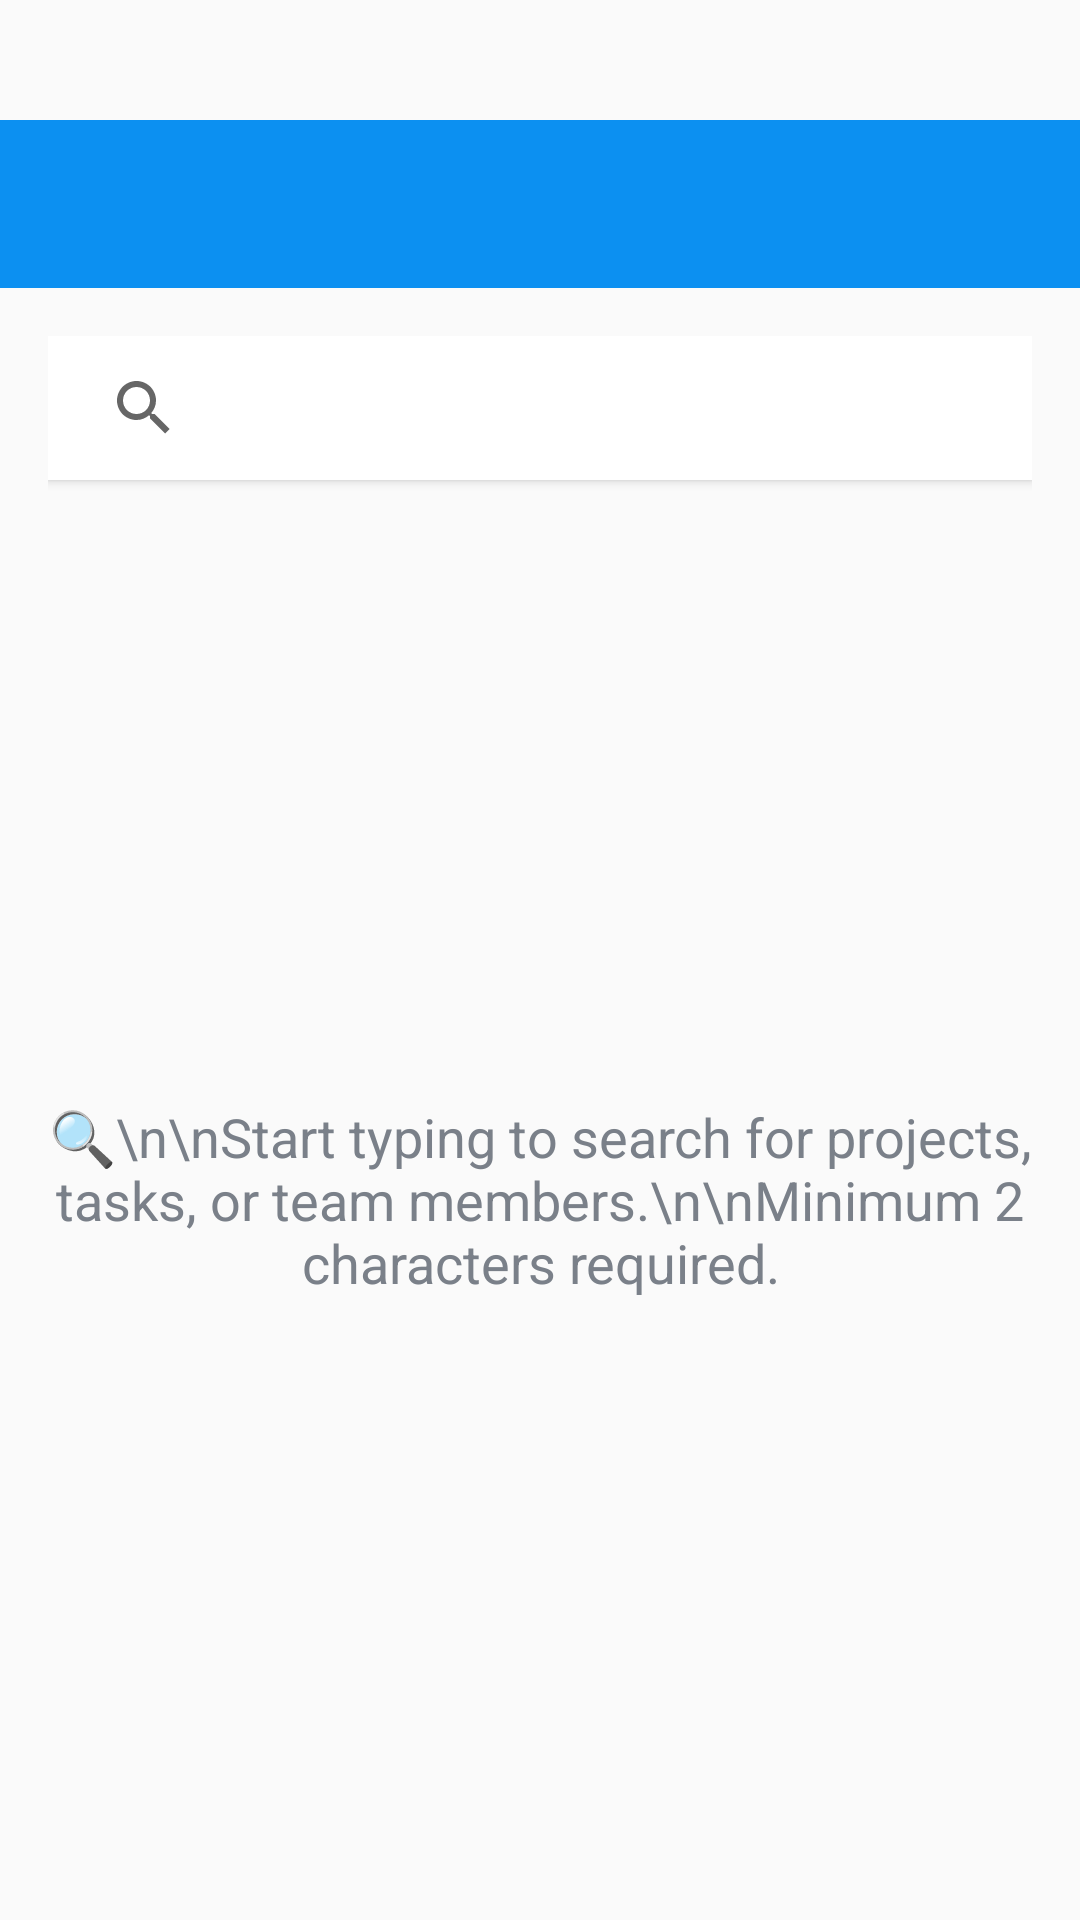

The Android layout XML behind this screen, and the referenced resources:
<!-- AndroidManifest.xml: activity theme AppTheme.NoActionBar -->
<!-- res/layout/activity_global_search.xml -->
<?xml version="1.0" encoding="utf-8"?>
<LinearLayout xmlns:android="http://schemas.android.com/apk/res/android"
    xmlns:app="http://schemas.android.com/apk/res-auto"
    xmlns:tools="http://schemas.android.com/tools"
    android:layout_width="match_parent"
    android:layout_height="match_parent"
    android:orientation="vertical"
    android:paddingTop="40dp"
    tools:context=".activities.GlobalSearchActivity">

    <com.google.android.material.appbar.AppBarLayout
        android:layout_width="match_parent"
        android:layout_height="wrap_content"
        android:theme="@style/AppTheme.AppBarOverlay">

        <androidx.appcompat.widget.Toolbar
            android:id="@+id/toolbar_global_search"
            android:layout_width="match_parent"
            android:layout_height="?attr/actionBarSize"
            android:background="?attr/colorPrimary"
            app:popupTheme="@style/AppTheme.PopupOverlay" />

    </com.google.android.material.appbar.AppBarLayout>

    <LinearLayout
        android:layout_width="match_parent"
        android:layout_height="match_parent"
        android:background="@drawable/ic_background"
        android:orientation="vertical"
        android:padding="16dp">

        <androidx.appcompat.widget.SearchView
            android:id="@+id/search_view"
            android:layout_width="match_parent"
            android:layout_height="wrap_content"
            android:layout_marginBottom="16dp"
            android:background="@android:color/white"
            android:elevation="2dp"
            android:queryHint="Search projects, tasks, or members..."
            app:iconifiedByDefault="false"
            app:queryBackground="@android:color/transparent" />

        <TextView
            android:id="@+id/tv_search_prompt"
            android:layout_width="match_parent"
            android:layout_height="0dp"
            android:layout_weight="1"
            android:gravity="center"
            android:text="🔍\n\nStart typing to search for projects, tasks, or team members.\n\nMinimum 2 characters required."
            android:textAlignment="center"
            android:textColor="@color/secondary_text_color"
            android:textSize="18sp"
            android:visibility="visible" />

        <TextView
            android:id="@+id/tv_no_results"
            android:layout_width="match_parent"
            android:layout_height="0dp"
            android:layout_weight="1"
            android:gravity="center"
            android:text="❌\n\nNo results found.\n\nTry different keywords or check spelling."
            android:textAlignment="center"
            android:textColor="@color/secondary_text_color"
            android:textSize="18sp"
            android:visibility="gone" />

        <androidx.recyclerview.widget.RecyclerView
            android:id="@+id/rv_search_results"
            android:layout_width="match_parent"
            android:layout_height="0dp"
            android:layout_weight="1"
            android:visibility="gone"
            tools:visibility="visible" />

    </LinearLayout>
</LinearLayout>
<!-- resources referenced by this layout -->
<resources>
  <color name="secondary_text_color">#7A8089</color>
  <style name="AppTheme.AppBarOverlay" parent="ThemeOverlay.AppCompat.Dark.ActionBar">
  
      </style>
  <style name="AppTheme.PopupOverlay" parent="Theme.AppCompat.Light">
  
      </style>
  <style name="AppTheme.NoActionBar">
          <item name="windowActionBar">false</item>
          <item name="windowNoTitle">true</item>
      </style>
</resources>
